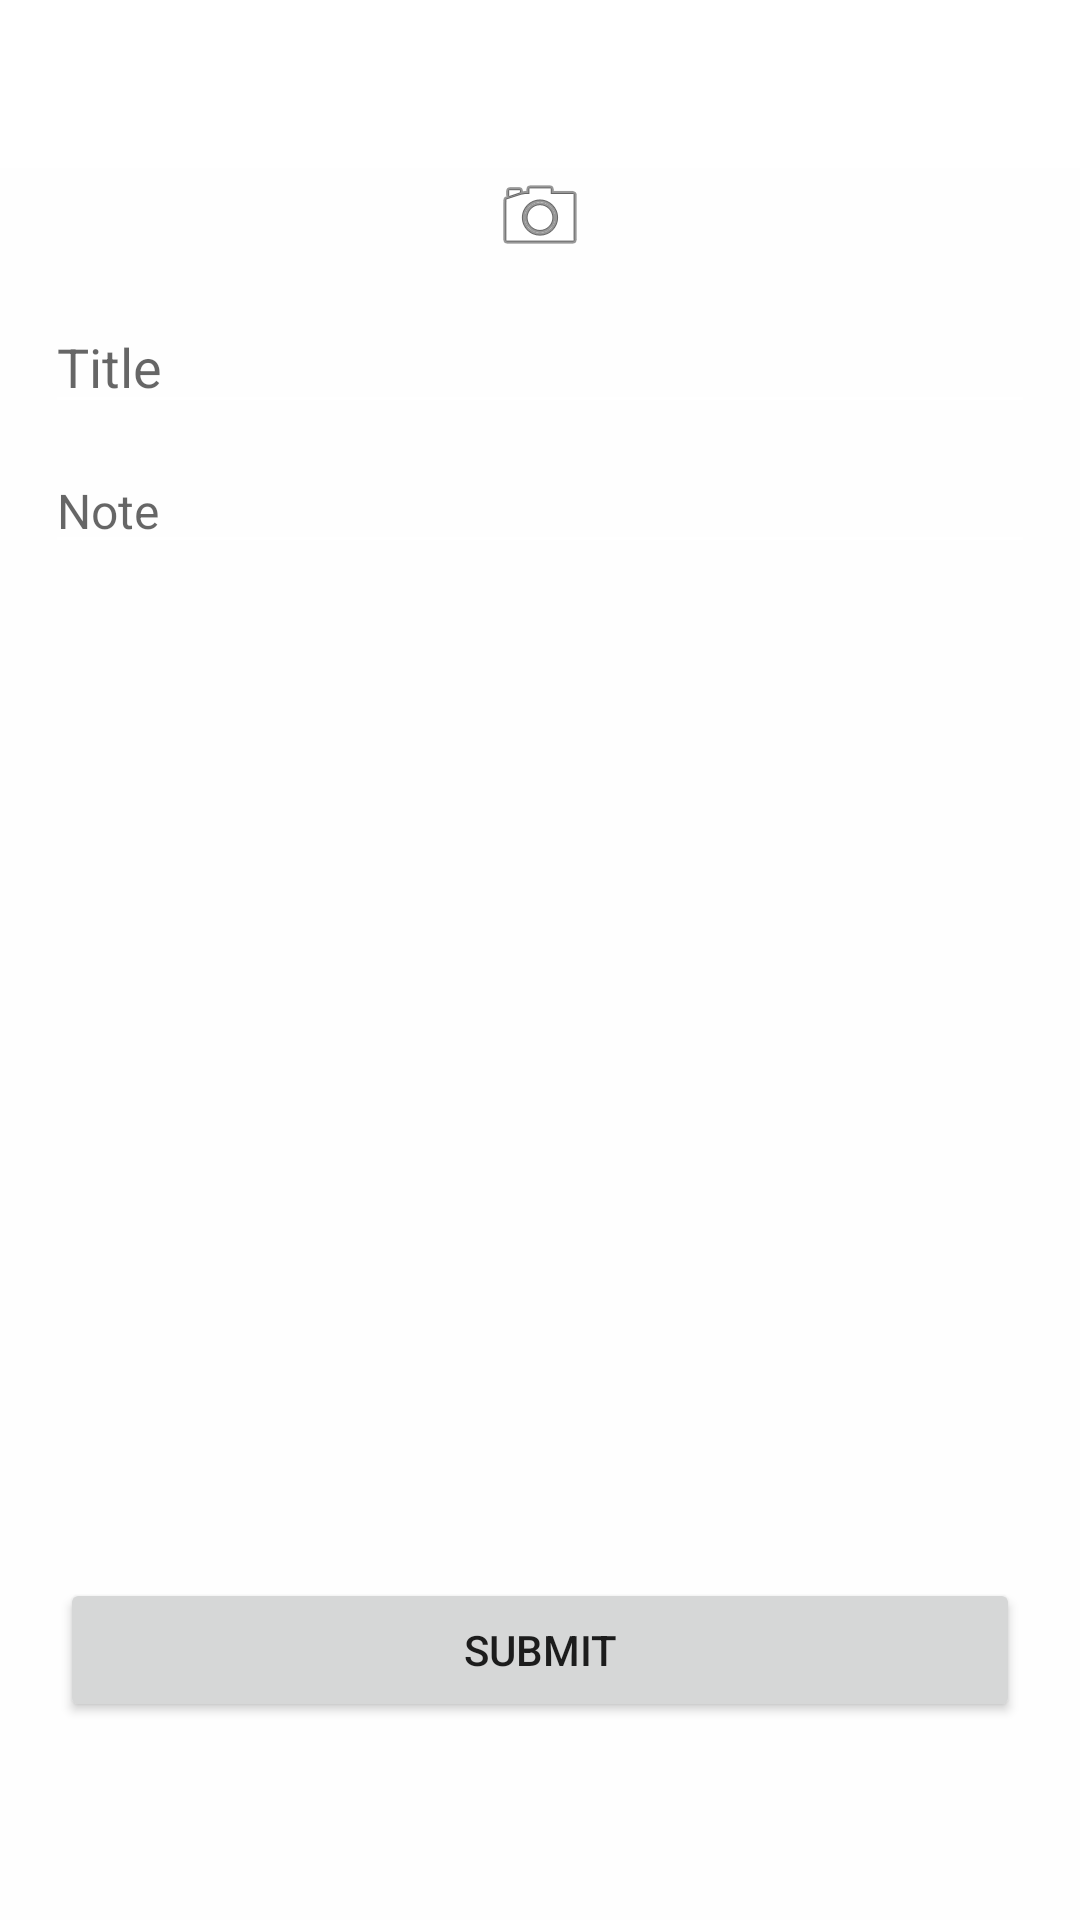

Reconstruct the res/layout file that produces this screen, plus the resources it refers to.
<!-- AndroidManifest.xml: application theme Theme.TODOApplication -->
<!-- res/layout/activity_add.xml -->
<?xml version="1.0" encoding="utf-8"?>
<androidx.constraintlayout.widget.ConstraintLayout xmlns:android="http://schemas.android.com/apk/res/android"
    xmlns:app="http://schemas.android.com/apk/res-auto"
    xmlns:tools="http://schemas.android.com/tools"
    android:id="@+id/constraint"
    android:background="#C8FFFFFF"
    android:layout_width="match_parent"
    android:layout_height="match_parent"
    tools:context=".AddActivity">

    <androidx.appcompat.widget.Toolbar
        android:id="@+id/toolbar"
        android:layout_width="match_parent"
        android:layout_height="wrap_content"
        android:background="?attr/colorPrimary"
        android:minHeight="?attr/actionBarSize"
        android:theme="?attr/actionBarTheme"
        app:layout_constraintEnd_toEndOf="parent"
        app:layout_constraintStart_toStartOf="parent"
        app:layout_constraintTop_toTopOf="parent"
        app:navigationIcon="@drawable/ic_baseline_keyboard_backspace_24" />

    <ScrollView
        android:id="@+id/scrollView2"
        android:layout_width="match_parent"
        android:layout_height="wrap_content"
        app:layout_constraintEnd_toEndOf="parent"
        app:layout_constraintHorizontal_bias="0.0"
        app:layout_constraintStart_toStartOf="parent"
        app:layout_constraintTop_toBottomOf="@+id/toolbar">

        <LinearLayout
            android:id="@+id/linear"
            android:layout_width="match_parent"
            android:layout_height="wrap_content"
            android:orientation="vertical">

            <ImageView
                android:id="@+id/imageView"
                android:layout_width="match_parent"
                android:layout_height="wrap_content"
                android:onClick="addImage"
                android:scaleType="fitCenter"
                android:src="@android:drawable/ic_menu_camera"
                app:layout_constraintBottom_toTopOf="@+id/title"
                app:layout_constraintTop_toBottomOf="@+id/toolbar" />

            <EditText
                android:id="@+id/title"
                android:layout_width="match_parent"
                android:layout_height="wrap_content"
                android:layout_marginHorizontal="15sp"
                android:layout_marginTop="12dp"
                android:backgroundTint="@color/white"
                android:hint="Title"
                android:inputType="text"
                android:textSize="18sp"
                app:layout_constraintTop_toBottomOf="@+id/toolbar" />

            <EditText
                android:id="@+id/note"
                android:layout_width="match_parent"
                android:layout_height="wrap_content"
                android:layout_marginHorizontal="15sp"
                android:layout_marginTop="8dp"
                android:backgroundTint="@color/white"
                android:hint="Note"
                android:inputType="textMultiLine"
                android:textSize="16sp"
                app:layout_constraintTop_toBottomOf="@+id/title"
                tools:layout_editor_absoluteX="16dp" />
        </LinearLayout>

    </ScrollView>

    <Button
        android:id="@+id/button"
        android:layout_width="match_parent"
        android:layout_height="wrap_content"
        android:layout_marginHorizontal="20dp"
        android:layout_marginBottom="5dp"
        android:text="Submit"
        android:onClick="submit"
        app:layout_constraintBottom_toTopOf="@+id/linearLayout"
        app:layout_constraintTop_toBottomOf="@+id/scrollView2"
        app:layout_constraintVertical_bias="0.985"
        tools:layout_editor_absoluteX="20dp" />

    <ImageButton
        android:id="@+id/imageButton"
        android:layout_width="40dp"
        android:layout_height="40dp"
        android:layout_marginStart="12dp"
        android:layout_marginBottom="16dp"
        android:background="@android:color/transparent"
        android:onClick="openColors"
        android:scaleType="fitCenter"
        android:src="@drawable/ic_baseline_more_vert_24"
        app:layout_constraintBottom_toBottomOf="parent"
        app:layout_constraintStart_toStartOf="parent" />

    <ImageButton
        android:id="@+id/imageButton2"
        android:layout_width="40dp"
        android:layout_height="40dp"
        android:layout_marginStart="12dp"
        android:layout_marginBottom="16dp"
        android:background="@android:color/transparent"
        android:onClick="closeColors"
        android:scaleType="fitCenter"
        android:src="@drawable/ic_baseline_more_vert_24"
        android:visibility="gone"
        app:layout_constraintBottom_toBottomOf="parent"
        app:layout_constraintStart_toStartOf="parent" />

    <LinearLayout
        android:id="@+id/linearLayout"
        android:layout_width="wrap_content"
        android:layout_height="wrap_content"
        android:visibility="invisible"
        app:layout_constraintBottom_toBottomOf="parent"
        app:layout_constraintEnd_toEndOf="parent"
        app:layout_constraintHorizontal_bias="0.455"
        app:layout_constraintStart_toStartOf="parent">

        <androidx.cardview.widget.CardView
            android:id="@+id/yellowcardView"
            android:layout_width="40dp"
            android:layout_height="40dp"
            android:layout_marginHorizontal="10dp"
            android:layout_marginBottom="16dp"
            android:layout_weight="1"
            android:onClick="addYellowBackgroundColor"
            app:cardBackgroundColor="#FFEB3B"
            app:cardCornerRadius="20dp" />

        <androidx.cardview.widget.CardView
            android:id="@+id/redcardView"
            android:layout_width="40dp"
            android:layout_height="40dp"
            android:layout_marginHorizontal="10dp"
            android:layout_marginBottom="16dp"
            android:layout_weight="1"
            android:onClick="addRedBackgroundColor"
            app:cardBackgroundColor="#FF0000"
            app:cardCornerRadius="20dp"
            app:layout_constraintBottom_toBottomOf="parent"
            app:layout_constraintEnd_toEndOf="parent"
            app:layout_constraintHorizontal_bias="0.616"
            app:layout_constraintStart_toStartOf="parent" />

        <androidx.cardview.widget.CardView
            android:id="@+id/orangecardView"
            android:layout_width="40dp"
            android:layout_height="40dp"
            android:layout_marginHorizontal="10dp"
            android:layout_marginBottom="16dp"
            android:layout_weight="1"
            android:onClick="addOrangeBackgroundColor"
            app:cardBackgroundColor="#FF4213"
            app:cardCornerRadius="20dp"
            app:layout_constraintBottom_toBottomOf="parent"
            app:layout_constraintEnd_toEndOf="parent"
            app:layout_constraintHorizontal_bias="0.296"
            app:layout_constraintStart_toStartOf="parent" />
    </LinearLayout>


</androidx.constraintlayout.widget.ConstraintLayout>
<!-- resources referenced by this layout -->
<resources>
  <style name="Theme.TODOApplication" parent="Theme.AppCompat.Light.NoActionBar">
          
          <item name="colorPrimary">@color/white</item>
          <item name="colorPrimaryVariant">@color/white</item>
          <item name="colorOnPrimary">@color/white</item>
          
          <item name="colorSecondary">@color/teal_200</item>
          <item name="colorSecondaryVariant">@color/teal_700</item>
          <item name="colorOnSecondary">@color/black</item>
          
          <item name="android:statusBarColor" tools:targetApi="l">?attr/colorPrimaryVariant</item>
          
      </style>
  <!-- not gathered from this repository: default colours our renderer supplied (Android Studio template values) -->
  <color name="teal_200">#FF03DAC5</color>
  <color name="teal_700">#FF018786</color>
  <color name="black">#FF000000</color>
  <color name="white">#FFFFFFFF</color>
</resources>
